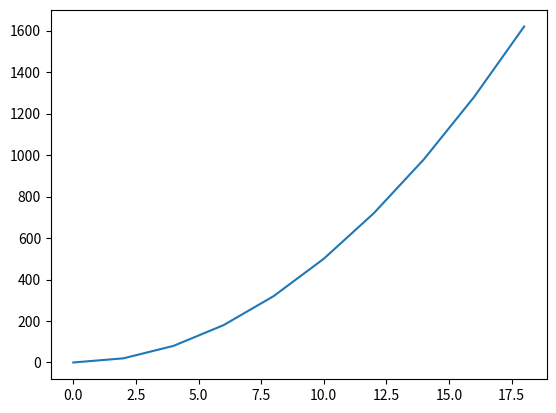

Generate this figure with matplotlib:
import numpy as np
import matplotlib.pyplot as plt

def show_constante():
    xs = [x for x in range(0,20,2)]
    ys = [10 for x in range(0,20,2)]

    plt.plot(xs,ys)
    plt.show()

#range(0,20,2) = [0,2,4,6..20]
# [x for x in range(0,20,2)] = [0,2,4,6..20]
# [x*2 for x in range(0,20,2)] = [0,4,6,12..40]
# print([x for x in range(0,20,2)])
# y = 5x +7
def show_lineal():
    xs = [x for x in range(0,20,2)]
    ys = [(5*x + 7) for x in range(0,20,2)]

    plt.plot(xs,ys)    
    plt.show()

def show_cuadratica():
    xs = [x for x in range(0,20,2)]
    ys = [(5*x*x) for x in range(0,20,2)]
    
    plt.plot(xs,ys)
    plt.show()

show_cuadratica()
#show_lineal()
#show_constante()
